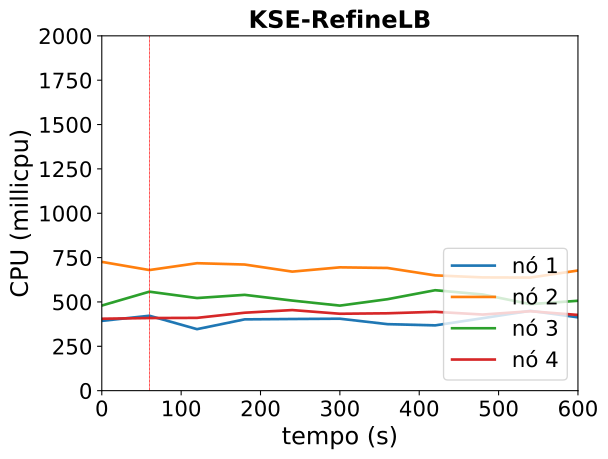

Data behind this chart, as committed beside it:
timestamp, ppgcc-m02_pod_amount, ppgcc-m02_memory, ppgcc-m02_cpu, ppgcc-m03_pod_amount, ppgcc-m03_memory, ppgcc-m03_cpu, ppgcc-m04_pod_amount, ppgcc-m04_memory, ppgcc-m04_cpu, ppgcc-m05_pod_amount, ppgcc-m05_memory, ppgcc-m05_cpu
0, 2, 1290132, 393369630, 3, 1435480, 725963221, 2, 1385480, 479678665, 3, 1367880, 405431069
60, 2, 1304388, 422191924, 3, 1458580, 679825406, 2, 1424816, 557875370, 3, 1371312, 409227973
120, 2, 1297128, 346609924, 2, 1480624, 718385370, 2, 1398548, 522031336, 3, 1335144, 410295847
180, 3, 1318644, 401834264, 2, 1434292, 710941808, 2, 1377824, 540014595, 3, 1350852, 439294697
240, 3, 1390452, 403883159, 2, 1423468, 670969834, 2, 1382180, 507758702, 3, 1351116, 454266639
300, 3, 1404708, 405514600, 2, 1450396, 695071489, 2, 1352876, 479352690, 3, 1350984, 433458560
360, 3, 1378044, 374804374, 2, 1434556, 691543055, 2, 1380596, 515452037, 3, 1347948, 436060441
420, 3, 1369860, 367920615, 2, 1444060, 649850751, 2, 1394588, 566124234, 3, 1342140, 444412738
480, 3, 1358508, 408444113, 2, 1470988, 638343996, 2, 1396172, 542041654, 3, 1340556, 429013256
540, 3, 1383588, 450035820, 2, 1414756, 637360624, 2, 1367792, 487667586, 3, 1345704, 447557302
600, 3, 1409856, 413277803, 2, 1405780, 677172767, 2, 1347332, 506627963, 3, 1357452, 426781907
